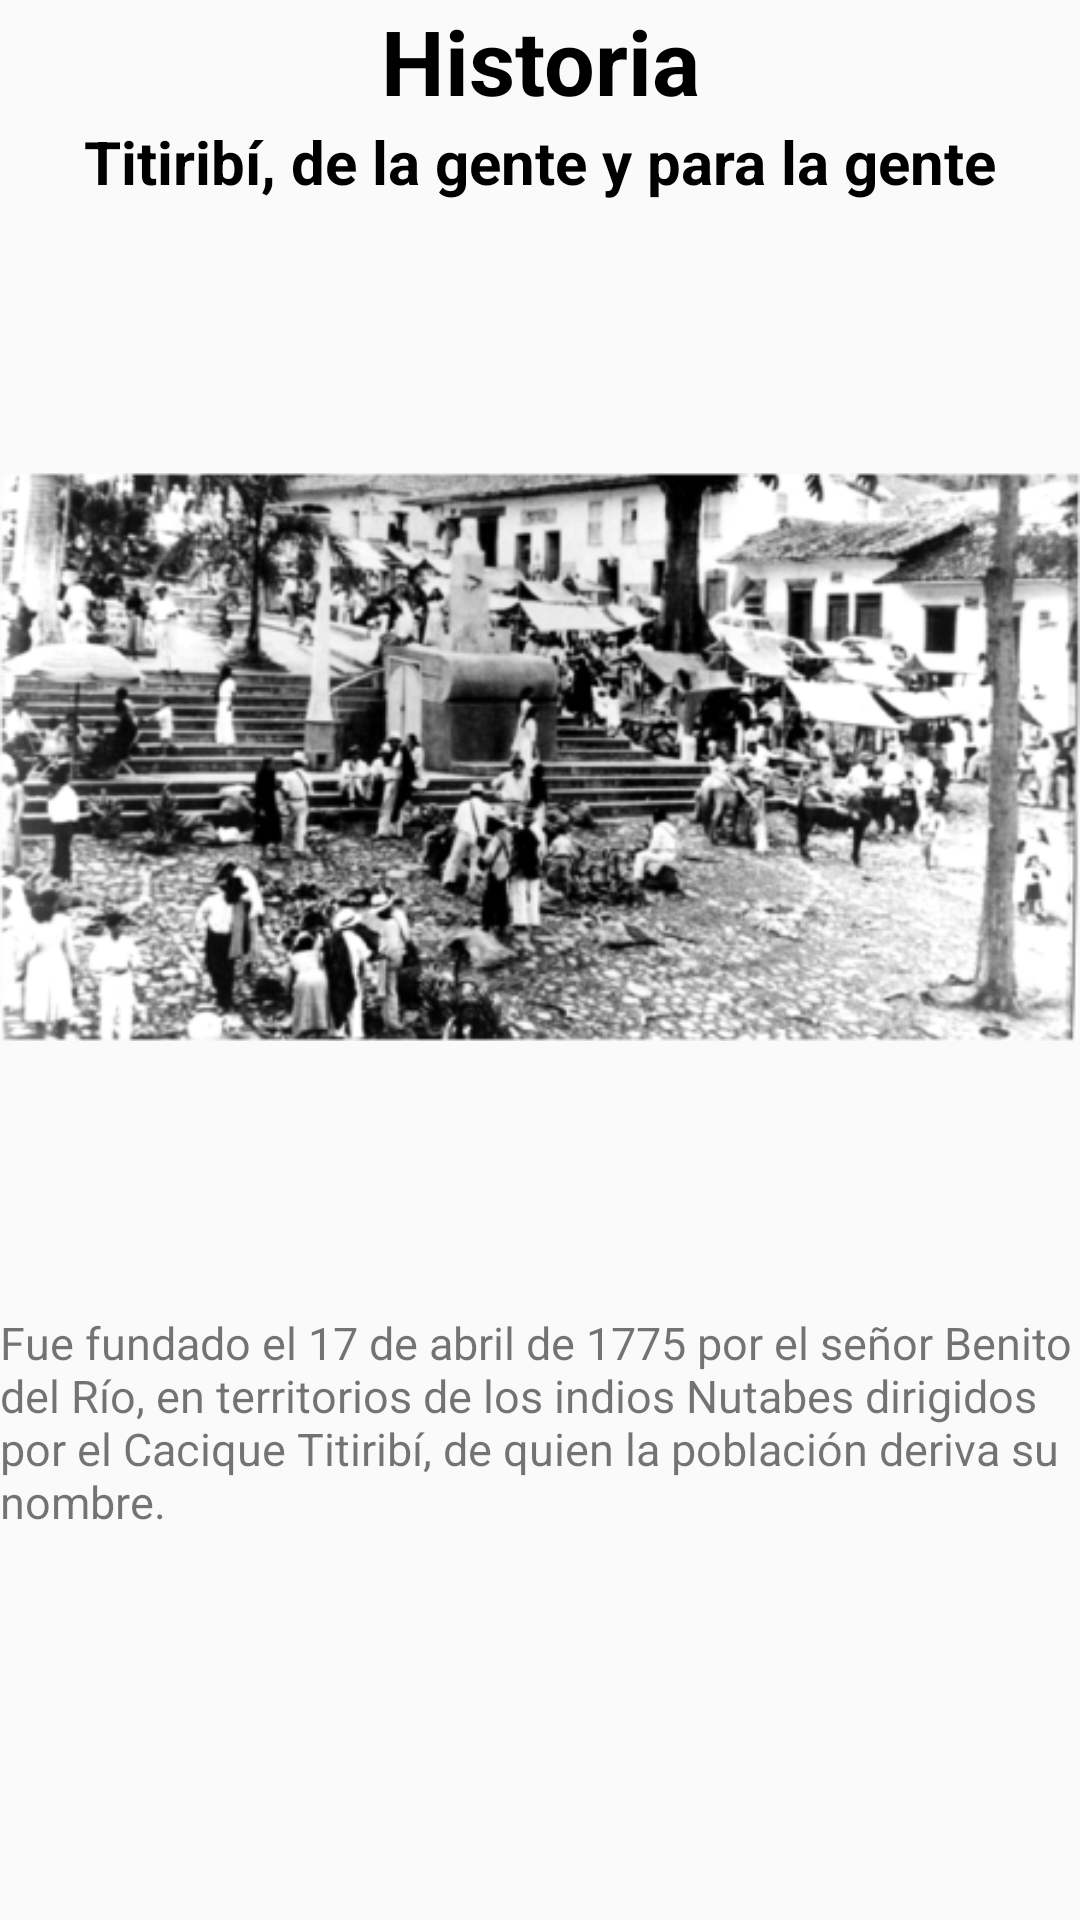

Produce the Android XML layout that renders to this screen, including the resource entries it uses.
<!-- AndroidManifest.xml: application theme AppTheme -->
<!-- res/layout/fragment_historia_dos.xml -->
<FrameLayout xmlns:android="http://schemas.android.com/apk/res/android"
    xmlns:tools="http://schemas.android.com/tools"
    android:layout_width="match_parent"
    android:layout_height="match_parent"
    tools:context="com.example.admin.practica_pueblo.HistoriaDosFragment">

    
    <ScrollView
        android:layout_width="match_parent"
        android:layout_height="match_parent">

        <LinearLayout
            android:layout_width="match_parent"
            android:layout_height="wrap_content"
            android:orientation="vertical">
            <TextView
                android:layout_width="match_parent"
                android:layout_height="wrap_content"
                android:text="@string/Historia"
                android:gravity="center"
                android:textSize="30sp"
                android:textStyle="bold"
                android:textColor="@color/black"/>
            <TextView
                android:layout_width="match_parent"
                android:layout_height="wrap_content"
                android:text="Titiribí, de la gente y para la gente"
                android:gravity="center"
                android:textSize="20sp"
                android:textStyle="bold"
                android:textColor="@color/black"/>
            <ImageView
                android:layout_width="match_parent"
                android:layout_height="370dp"
                android:src="@drawable/tb6"/>
            <TextView
                android:layout_width="match_parent"
                android:layout_height="wrap_content"
                android:text="@string/historia2"
                android:textSize="15sp"
                android:textColorLink="@color/black"/>




        </LinearLayout>









    </ScrollView>

</FrameLayout>
<!-- resources referenced by this layout -->
<resources>
  <item name="black" type="color">#000000</item>
  <!-- drawable tb6: png bitmap (drawable, 101913 bytes) -->
  <string name="Historia">Historia</string>
  <string name="historia2">Fue fundado el 17 de abril de 1775 por el señor Benito del Río, en territorios de los indios Nutabes dirigidos por el Cacique Titiribí, de quien la población deriva su nombre.</string>
  <style name="AppTheme" parent="Theme.AppCompat.Light.DarkActionBar">
          
          <item name="colorPrimary">@color/green</item>
          <item name="colorPrimaryDark">@color/green</item>
          <item name="colorAccent">@color/black</item>
      </style>
  <item name="green" type="color">#008000</item>
</resources>
